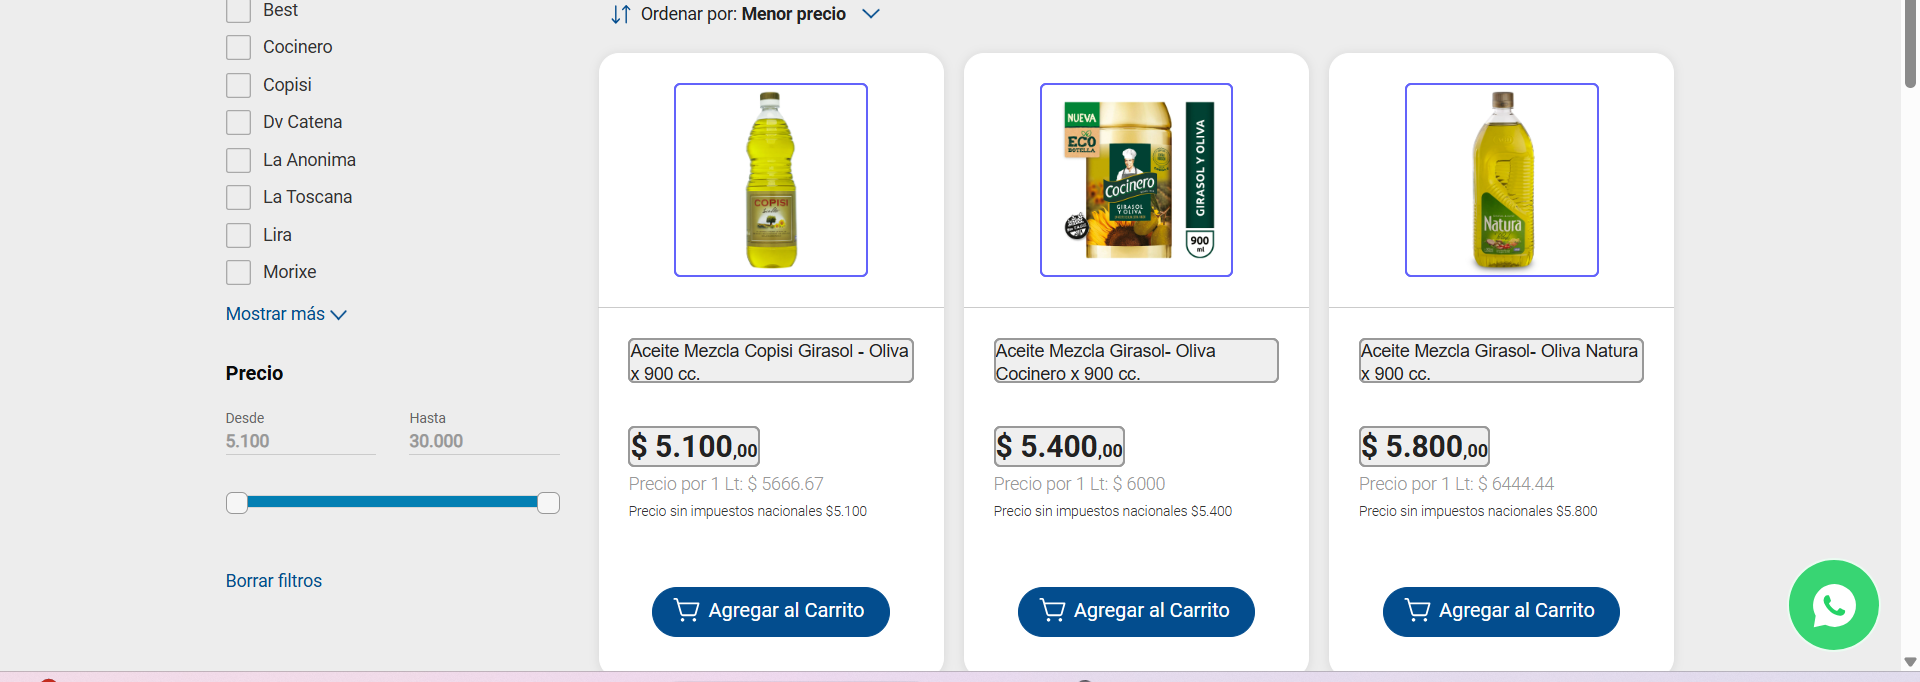
Task: Recolección de precio de productos de la CBA.
Workflow: WF_BuscarProducto

Step 1: get-text from the element 'productos-container' in window 'Supermercados La Anónima' (chrome.exe)
